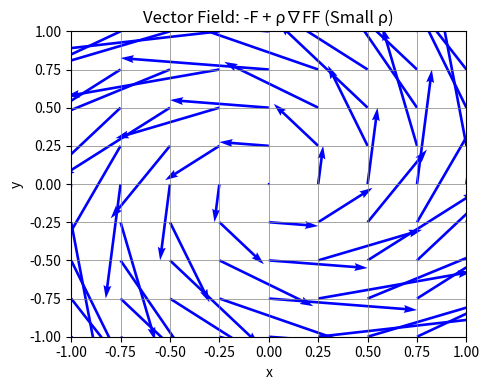

This figure's Python source: (Note: this script raises an exception after producing the figure.)
import numpy as np
import matplotlib.pyplot as plt

# Set figure size
plt.figure(figsize=(5, 4))

# Define grid
x = np.linspace(-1.0, 1.0, 9)
y = np.linspace(-1.0, 1.0, 9)
X, Y = np.meshgrid(x, y)

# Define vector field: -F + ρ∇FF (Small ρ)
# For simplicity, we model a rotational field with a small radial component
# Let's assume F = (y, -x) for rotation, and ρ∇FF is a small radial inward force
# We'll use ρ = 0.1 for "small ρ"
rho = 0.1

# Define vector components
U = -Y + rho * X  # -F_x + ρ * ∂F_x/∂x (approximated as radial component)
V = X + rho * Y   # -F_y + ρ * ∂F_y/∂y (approximated as radial component)

# Plot vector field
plt.quiver(X, Y, U, V, color='blue', angles='xy', scale_units='xy', scale=1.0)

# Add grid
plt.grid(True, color='gray', linestyle='-', linewidth=0.5)

# Set axis labels and title
plt.xlabel('x')
plt.ylabel('y')
plt.title('Vector Field: -F + ρ∇FF (Small ρ)')

# Set axis limits
plt.xlim(-1.0, 1.0)
plt.ylim(-1.0, 1.0)

# Show plot
plt.tight_layout()
plt.savefig(r"eval_workspace_gpt-5.2-codex/Qwen3-VL-32B-Instruct/python/quiver_4.png", bbox_inches="tight")
